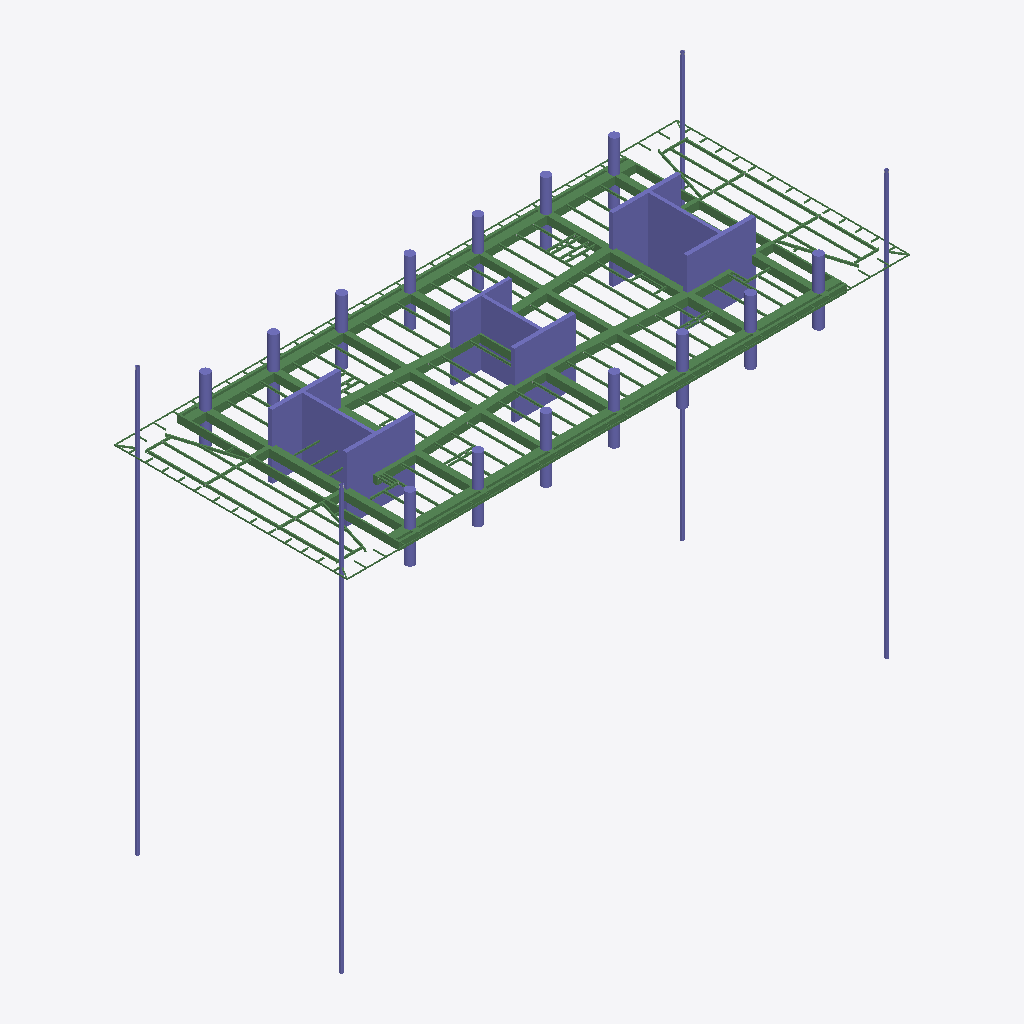
Isometric view of an IFC building model (IFC-SPF (STEP), schema IFC2X3, length unit millimetre), seen from the south-west, elements coloured by IFC class: 133 beams (green), 50 columns (violet).
Extent 70.2 m × 29.1 m × 52.8 m (x, y, z). Storeys (1): Undefined at 0.00 m. Elements (864): 251 IfcBeam, 228 IfcMechanicalFastener, 218 IfcFastener, 117 IfcDiscreteAccessory, 50 IfcColumn.

HEADER;
FILE_DESCRIPTION(('ViewDefinition[AISC_Steel_Detailing]','Option [BaseQuantities:Off]','Option [GridExport:On]','Option [Assemblies:On]','Option [Bolts:On]','Option [Rebars:On]','Option [PourObjects:Off]','Option [Welds:On]','Option [SurfaceTreatments:On]','Option [LocationBy:0]','Option [ViewColors:Off]','Option [SectionedSpine:Off]','[2 more]'),'2;1');
FILE_NAME('N23.ifc','2026-05-18T16:09:02',('GIOVANNIPC\\gcorrea'),('Structural Designer'),'IFC Database version: Work','Tekla Structures 2020 Service Pack 5, IFC Export','');
FILE_SCHEMA(('IFC2X3'));
ENDSEC;
DATA;
#37=IFCPROJECT('2G7ZFDNE16yBDU14FA92Me',#5,'Proyecto',$,$,$,$,(#11),#36);
#39=IFCSITE('2xvEzEinjBTea80yOTcujY',#5,'Obra',$,$,#38,$,$,.ELEMENT.,$,$,$,$,$);
#41=IFCBUILDING('3Q8e9WmiD3o86kUdbOPep9',#5,'Undefined',$,$,#40,$,$,.ELEMENT.,$,$,$);
#43=IFCBUILDINGSTOREY('29hdEUCErFze9E_VIAceOd',#5,'Undefined',$,$,#42,$,$,.ELEMENT.,0.0);
#7001=IFCBEAM('3AhW8uJqL6q9mnbKNu791J',#44,'main piece','950*1000','950*1000',#6998,#7000,'Hormigón_B-1/83');
#6991=IFCBEAM('1MQjs2Xfz9thPPQUOdmTEF',#44,'main piece','950*1000','950*1000',#6985,#6990,'Hormigón_B-1/83');
#6898=IFCBEAM('17ryHLUKT9DgS$L$92mQDO',#44,'main piece','950*300','950*300',#6891,#6897,'Hormigón_B-1/98');
#14690=IFCCOLUMN('1YEHLtgtj0CwUpUvtq9Kg_',#14568,'main piece','CUT500*8500','CUT500*8500',#14687,#14689,'Hormigón_C-1/15');
#14728=IFCCOLUMN('1Bb0f55Rn4Hwf0ARY2h0py',#14568,'main piece','CUT500*8500','CUT500*8500',#14725,#14727,'Hormigón_C-1/15');
#7077=IFCBEAM('2pw8ImmU1D$AscA4meJ03B',#44,'main piece','950*800','950*800',#7074,#7076,'Hormigón_B-1/93');
#14710=IFCCOLUMN('0uUAbLLsTDQASdG2qGMj2A',#14568,'main piece','CUT500*7600','CUT500*7600',#14705,#14709,'Hormigón_C-1/21');
#7023=IFCBEAM('25tK1EGdTCaxewpCiOyDoH',#44,'main piece','950*800','950*800',#7020,#7022,'Hormigón_B-1/93');
#7054=IFCBEAM('1aRMROCQjCC9cI4kgYl4i7',#44,'main piece','950*600','950*600',#7051,#7053,'Hormigón_B-1/95');
#7035=IFCBEAM('3LbTYwFtr68ABUPe6oFAau',#44,'main piece','950*600','950*600',#7030,#7034,'Hormigón_B-1/95');
#14767=IFCCOLUMN('3WXfITeBf2HBg90ulghqiv',#14737,'main piece','[]350*25','[]350*25',#14764,#14766,'c/25');
#14747=IFCCOLUMN('3TcGTELtz7Qv0nyS_MIiA$',#14737,'main piece','[]350*25','[]350*25',#14740,#14746,'c/25');
#14755=IFCCOLUMN('08sdNbRv1FdAxjsAKIKfLg',#14737,'main piece','[]350*25','[]350*25',#14752,#14754,'c/25');
#14674=IFCCOLUMN('0PPbaNhQD81O1Kh1TwiQoD',#14568,'main piece','CUT500*8500','CUT500*8500',#14671,#14673,'Hormigón_C-1/15');
#14580=IFCCOLUMN('2YlA9hbxH4Su66_sO3nlct',#14568,'main piece','CUT400*8760','CUT400*8760',#14575,#14579,'Hormigón_C-1/32');
#14620=IFCCOLUMN('1GfMFH_bzCehUqQfn76cGR',#14568,'main piece','CUT400*8760','CUT400*8760',#14617,#14619,'Hormigón_C-1/32');
#14640=IFCCOLUMN('2n_dI3Q5r5wfwpXUL2o$wJ',#14568,'main piece','CUT500*8500','CUT500*8500',#14635,#14639,'Hormigón_C-1/15');
#6938=IFCBEAM('0CHGGVNq1F782XLSTG9B90',#44,'main piece','950*200','950*200',#6932,#6937,'Hormigón_B-1/97');
#6911=IFCBEAM('2Vcg1RGjvF6hDDF2I$O8$2',#44,'main piece','950*300','950*300',#6905,#6910,'Hormigón_B-1/98');
#7046=IFCBEAM('0wrrB4qfP1peySbEIDnrTN',#44,'main piece','950*800','950*800',#7043,#7045,'Hormigón_B-1/93');
#14658=IFCCOLUMN('2GMR_JXXb3C8SkdnO306X3',#14568,'main piece','CUT400*7250','CUT400*7250',#14655,#14657,'Hormigón_C-1/26');
#14602=IFCCOLUMN('0CJFcrK7D9n8RhTXZzEsin',#14568,'main piece','CUT400*7250','CUT400*7250',#14597,#14601,'Hormigón_C-1/26');
#6772=IFCBEAM('1KChTBRR972QMruZsmwX1J',#44,'main piece','950*1000','950*1000',#6766,#6771,'Hormigón_B-1/50');
#6857=IFCBEAM('3aSqxUXC17o8oCU3PINOVV',#44,'main piece','950*1000','950*1000',#6851,#6856,'Hormigón_B-1/100');
#6804=IFCBEAM('0yC1HA9KXCUeXoWOpgSXkm',#44,'main piece','950*1000','950*1000',#6798,#6803,'Hormigón_B-1/100');
#7067=IFCBEAM('3BcjMCa$13vfa2_k$mfUnB',#44,'main piece','950*800','950*800',#7061,#7066,'Hormigón_B-1/94');
#6829=IFCBEAM('1OrNLLo2vEV9rHReSa1l6y',#44,'main piece','950*1000','950*1000',#6823,#6828,'Hormigón_B-1/50');
#7013=IFCBEAM('37i8Mg9553N8FuzVFlupZm',#44,'main piece','950*800','950*800',#7008,#7012,'Hormigón_B-1/93');
#6925=IFCBEAM('352w6bZED3FO9Sg1m2qMgd',#44,'main piece','950*200','950*200',#6918,#6924,'Hormigón_B-1/97');
#14761=IFCCOLUMN('0SvzNcOZXCXPvGfNu24d8q',#14737,'main piece','[]350*25','[]350*25',#14758,#14760,'c/25');
#14590=IFCCOLUMN('2vEODC2B9BRhlad8_$_Zph',#14568,'main piece','CUT400*8760','CUT400*8760',#14587,#14589,'Hormigón_C-1/32');
#14698=IFCCOLUMN('0ANCNhVpv8DhE4TzzNKlrb',#14568,'main piece','CUT500*8500','CUT500*8500',#14695,#14697,'Hormigón_C-1/15');
#7106=IFCBEAM('2Rlc0vcT548xamNgII3BQk',#44,'main piece','UPN160','UPN160',#7100,#7105,'b/783');
#14736=IFCCOLUMN('1f8floqCTErPeWO1ovay4D',#14568,'main piece','CUT500*8500','CUT500*8500',#14733,#14735,'Hormigón_C-1/15');
#14628=IFCCOLUMN('1o1RBob7b0yeC2CxJ0B8Q5',#14568,'main piece','CUT400*8760','CUT400*8760',#14625,#14627,'Hormigón_C-1/32');
#14720=IFCCOLUMN('0hD8TAdHP3rQRtXrrpVGuB',#14568,'main piece','CUT500*7600','CUT500*7600',#14717,#14719,'Hormigón_C-1/21');
#8146=IFCBEAM('0nN4RgXLn5Iv4NX7c7_kG0',#44,'main piece','UPN160','UPN160',#8140,#8145,'b/783');
#14650=IFCCOLUMN('27qyS7tPjFDAHE_cXaVJ49',#14568,'main piece','CUT500*8500','CUT500*8500',#14647,#14649,'Hormigón_C-1/15');
#14666=IFCCOLUMN('19F1A4tEHBhBuZK7UHX084',#14568,'main piece','CUT400*7250','CUT400*7250',#14663,#14665,'Hormigón_C-1/26');
#14612=IFCCOLUMN('00_PwcaIXBXuO00QbeEXsE',#14568,'main piece','CUT400*7250','CUT400*7250',#14609,#14611,'Hormigón_C-1/26');
#6788=IFCBEAM('1N1qK4nHH6qhARJrw13KRW',#44,'main piece','950*1000','950*1000',#6782,#6787,'Hormigón_B-1/103');
#14682=IFCCOLUMN('0fsMAIS2f89BeanwNiVGh1',#14568,'main piece','CUT500*8500','CUT500*8500',#14679,#14681,'Hormigón_C-1/15');
#13904=IFCCOLUMN('2u6$GJdbXBlgH0tHZsYX61',#13756,'main piece','D1100','D1100',#13901,#13903,'Hormigón_C-1/8');
#13840=IFCCOLUMN('08gb4N5PX0pPB6jMHt0SgD',#13756,'main piece','D1100','D1100',#13837,#13839,'Hormigón_C-1/8');
#13888=IFCCOLUMN('1lzrp8Hnv1xuL0mt1Z26cP',#13756,'main piece','D1100','D1100',#13885,#13887,'Hormigón_C-1/8');
#13856=IFCCOLUMN('0S9kxWIBL1Rh8VD$2QA1er',#13756,'main piece','D1100','D1100',#13853,#13855,'Hormigón_C-1/8');
#13872=IFCCOLUMN('2gAWbh1dbDlvfBVPGG8yTo',#13756,'main piece','D1100','D1100',#13869,#13871,'Hormigón_C-1/8');
#13920=IFCCOLUMN('3cj$RShzT0a85j66WHRT3j',#13756,'main piece','D1100','D1100',#13917,#13919,'Hormigón_C-1/8');
#13824=IFCCOLUMN('0n3OaWcKDEnhAuOzP6Qbx$',#13756,'main piece','D1100','D1100',#13821,#13823,'Hormigón_C-1/8');
#13968=IFCCOLUMN('3IDJOd2ub8n9SDFgz5cuzi',#13756,'main piece','D1100','D1100',#13965,#13967,'Hormigón_C-1/8');
#13770=IFCCOLUMN('1zfxYxhI1BZP5mGPI_B0i_',#13756,'main piece','D1100','D1100',#13763,#13769,'Hormigón_C-1/8');
#13792=IFCCOLUMN('1h6RMrpH9C3QyT3H2ERXIM',#13756,'main piece','D1100','D1100',#13789,#13791,'Hormigón_C-1/8');
#13808=IFCCOLUMN('2zZx6ODAb5oe3dohGnkVVQ',#13756,'main piece','D1100','D1100',#13805,#13807,'Hormigón_C-1/8');
#13936=IFCCOLUMN('23Qsb55P56vufg6bYCG9E$',#13756,'main piece','D1100','D1100',#13933,#13935,'Hormigón_C-1/8');
#13952=IFCCOLUMN('17DjzAUT5F6hsncsjv42ux',#13756,'main piece','D1100','D1100',#13949,#13951,'Hormigón_C-1/8');
#13984=IFCCOLUMN('3kwg4STwnBr8stuUqR0bgo',#13756,'main piece','D1100','D1100',#13981,#13983,'Hormigón_C-1/8');
#7121=IFCBEAM('36sA$yZ1zExwjYjTXGGxl2',#44,'main piece','UPN160','UPN160',#7115,#7120,'b/819');
#6871=IFCBEAM('1xee_767b5SQOawQOhuBV8',#44,'main piece','950*1000','950*1000',#6865,#6870,'Hormigón_B-1/99');
#6746=IFCBEAM('2dHGBLCTPCY9MW1QLwyF7L',#44,'main piece','950*1000','950*1000',#6739,#6745,'Hormigón_B-1/102');
#7091=IFCBEAM('3PeeuNOgD789yjMR8VDUIf',#44,'main piece','UPN160','UPN160',#7084,#7090,'b/820');
#12641=IFCBEAM('3WZNgGCsT25PbKPlWqlHfp',#44,'main piece','IPE330','IPE330',#12627,#12640,'b/1429');
#11530=IFCBEAM('3rl4ZVDsT1YPdeSfqXncvJ',#44,'main piece','IPE330','IPE330',#11514,#11529,'b/1451');
#13203=IFCBEAM('1GvFrnTBr7ehx99mdNiLRA',#44,'main piece','IPE300','IPE300',#13197,#13202,'b/623');
#11659=IFCBEAM('34R6Hyh2L8WAOt_jugzdb0',#44,'main piece','IPE270','IPE270',#11643,#11658,'b/1449');
#13079=IFCBEAM('3dAfLvSIzDs9UktsA1hZDM',#44,'main piece','IPE270','IPE270',#13067,#13078,'b/1424');
#13912=IFCCOLUMN('1rsppTuv50quIGlwLTMygM',#13756,'main piece','D1100','D1100',#13909,#13911,'Hormigón_C-1/8');
#12983=IFCBEAM('2zCECYArzFpOVmBDhEBbAb',#44,'main piece','IPE270','IPE270',#12967,#12982,'b/1424');
#13928=IFCCOLUMN('3HcvfhEarD5g4SjPr4icXU',#13756,'main piece','D1100','D1100',#13925,#13927,'Hormigón_C-1/8');
#13896=IFCCOLUMN('2HI1_sSfb0J8R1YxjEw3RS',#13756,'main piece','D1100','D1100',#13893,#13895,'Hormigón_C-1/8');
#11878=IFCBEAM('2u6Gnjdyn4sQJNvmdPGv2e',#44,'main piece','IPE300','IPE300',#11872,#11877,'b/623');
#11722=IFCBEAM('1GRwgShaf9jh1maWcpfQEl',#44,'main piece','IPE270','IPE270',#11706,#11721,'b/1449');
#13848=IFCCOLUMN('3zbdQe8eTB2x_GaS9sp7a$',#13756,'main piece','D1100','D1100',#13845,#13847,'Hormigón_C-1/8');
#6843=IFCBEAM('3DkFeqOOr8_A0vnU7Jhc4h',#44,'main piece','950*1000','950*1000',#6837,#6842,'Hormigón_B-1/101');
#12570=IFCBEAM('1Q4xNL8eL6DQner0pNeabf',#44,'main piece','IPE330','IPE330',#12554,#12569,'b/1430');
#12704=IFCBEAM('2pPhV3y_b2QhVmlI7uAn7I',#44,'main piece','IPE330','IPE330',#12688,#12703,'b/1428');
#11444=IFCBEAM('1kHfe4ZTH7Yfxs5$X4xHIs',#44,'main piece','IPE330','IPE330',#11426,#11443,'b/1452');
#11596=IFCBEAM('06_M4YriTBVxxTDwc01$70',#44,'main piece','IPE330','IPE330',#11580,#11595,'b/1450');
#13992=IFCCOLUMN('3XjxKaoFLFOQI_fKhQcFPO',#13756,'main piece','D1100','D1100',#13989,#13991,'Hormigón_C-1/8');
#13254=IFCBEAM('1d3dmvCUH3iebTam7YTUe$',#44,'main piece','IPE270','IPE270',#13238,#13253,'b/1421');
#13944=IFCCOLUMN('1AJto2sXXCXRKlTL22Bg5m',#13756,'main piece','D1100','D1100',#13941,#13943,'Hormigón_C-1/8');
#13960=IFCCOLUMN('0QK8TzO7TDNeVYSxpr0XC3',#13756,'main piece','D1100','D1100',#13957,#13959,'Hormigón_C-1/8');
#13976=IFCCOLUMN('3Lus$nSavF8AXlKchgH1Gg',#13756,'main piece','D1100','D1100',#13973,#13975,'Hormigón_C-1/8');
#8722=IFCBEAM('05mfIflDDDcebVS4JwTDL_',#44,'main piece','IPE270','IPE270',#8704,#8721,'b/1483');
#13816=IFCCOLUMN('2$c3vOqRnAw9BYnYLcuOhF',#13756,'main piece','D1100','D1100',#13813,#13815,'Hormigón_C-1/8');
#13494=IFCBEAM('3kIvPFaXzE99NmkTN9ERsd',#44,'main piece','IPE270','IPE270',#13478,#13493,'b/1417');
#13832=IFCCOLUMN('3Nsisi8eH1Lx6RyNMH9UDc',#13756,'main piece','D1100','D1100',#13829,#13831,'Hormigón_C-1/8');
#13463=IFCBEAM('0RaghNEqH8avIPRNguViDk',#44,'main piece','IPE270','IPE270',#13447,#13462,'b/1418');
#8828=IFCBEAM('3V7awL1kH4BvE5cULT0eb2',#44,'main piece','IPE270','IPE270',#8812,#8827,'b/1480');
#10265=IFCBEAM('0ojznEGgX868zp_Vb9urfm',#44,'main piece','IPE270','IPE270',#10248,#10264,'b/1465');
#8168=IFCBEAM('31A_EXECz9jAmmxUYJ6JWB',#44,'main piece','IPE270','IPE270',#8149,#8167,'b/1489');
#12209=IFCBEAM('2qVvfMmJr2lhLfQEr9FB0v',#44,'main piece','IPE270','IPE270',#12193,#12208,'b/1438');
#13800=IFCCOLUMN('3GPHsj0vbB1AWscDMp62AY',#13756,'main piece','D1100','D1100',#13797,#13799,'Hormigón_C-1/8');
#12107=IFCBEAM('1a3dJWHlzEtuFrqe8xHT1H',#44,'main piece','IPE270','IPE270',#12091,#12106,'b/1441');
#10296=IFCBEAM('0NmSvJvvn8Ow2gTfSzCkna',#44,'main piece','IPE270','IPE270',#10280,#10295,'b/1464');
#13432=IFCBEAM('1LCcKkUWD4hA_GUfzhWMm2',#44,'main piece','IPE270','IPE270',#13416,#13431,'b/1419');
#10128=IFCBEAM('3le9sdL8LDtxply0sT$35D',#44,'main piece','IPE270','IPE270',#10112,#10127,'b/1470');
#10540=IFCBEAM('14ueAtdN5A3O8R1WEtwTf6',#44,'main piece','IPE270','IPE270',#10524,#10539,'b/1461');
#11783=IFCBEAM('2s$1FbIrv85hv4TM7QMXIN',#44,'main piece','IPE270','IPE270',#11767,#11782,'b/1448');
#13864=IFCCOLUMN('3i9MkBieLAEvR_I2z4ceAT',#13756,'main piece','D1100','D1100',#13861,#13863,'Hormigón_C-1/8');
#8882=IFCBEAM('3orkpzDp96TwrIwl4k_q9F',#44,'main piece','IPE270','IPE270',#8866,#8881,'b/1426');
#12308=IFCBEAM('2QZjSlgAP3T830xEP46Ptf',#44,'main piece','IPE270','IPE270',#12292,#12307,'b/1435');
#12922=IFCBEAM('1o5Aonln96mPKZgEzMa1n5',#44,'main piece','IPE270','IPE270',#12906,#12921,'b/1426');
#10081=IFCBEAM('1zYiC14tvBgfnDxPZwTKjy',#44,'main piece','IPE270','IPE270',#10064,#10080,'b/1471');
#13784=IFCCOLUMN('3DaUr8spfAYvqcRAU1jOpG',#13756,'main piece','D1100','D1100',#13781,#13783,'Hormigón_C-1/8');
#12403=IFCBEAM('1IlUd3QKz5duYQYeqOTpMF',#44,'main piece','IPE270','IPE270',#12385,#12402,'b/1357');
#10233=IFCBEAM('1yl0e1Yq51Ie0HJoIYLird',#44,'main piece','IPE270','IPE270',#10217,#10232,'b/1466');
#8681=IFCBEAM('2lQrh1_zr3KvZI2j_LPlzW',#44,'main piece','IPE270','IPE270',#8665,#8680,'b/1445');
#12009=IFCBEAM('08YQm$1LT5nhe9tQUGDTaw',#44,'main piece','IPE270','IPE270',#11993,#12008,'b/1444');
#13134=IFCBEAM('0rtSLj6rHEGwtxST9KtSvK',#44,'main piece','IPE270','IPE270',#13118,#13133,'b/1423');
#12138=IFCBEAM('0rlBT89TnDWf8s7sPDEnR7',#44,'main piece','IPE270','IPE270',#12122,#12137,'b/1440');
#12243=IFCBEAM('13c$_aJ1zB1xKql5s$l89q',#44,'main piece','IPE270','IPE270',#12226,#12242,'b/1437');
#10571=IFCBEAM('1DoVkSfUjCNwEXS9gPI_i_',#44,'main piece','IPE270','IPE270',#10555,#10570,'b/1460');
#9062=IFCBEAM('0BFO0oYlL9lPOpfYbJEEiE',#44,'main piece','IPE300','IPE300',#9056,#9061,'b/654');
#12170=IFCBEAM('2zNyKbkFXF08jV9YBv8MpK',#44,'main piece','IPE270','IPE270',#12153,#12169,'b/1439');
#10884=IFCBEAM('3BG9mvloDCROdJPUKBdmWc',#44,'main piece','IPE300','IPE300',#10878,#10883,'b/513');
#12543=IFCBEAM('1VLs_1VPjCPxUTUNNUPPJK',#44,'main piece','IPE300','IPE300',#12537,#12542,'b/627');
#12276=IFCBEAM('0Zq7NL1_f7WunzSicGfUT9',#44,'main piece','IPE270','IPE270',#12260,#12275,'b/1436');
#12551=IFCBEAM('38weFpx2fDcfX9WVU5FgY6',#44,'main piece','IPE300','IPE300',#12548,#12550,'b/513');
#8861=IFCBEAM('0YcBXde9z4zgwbJ7fJcU0V',#44,'main piece','IPE300','IPE300',#8855,#8860,'b/574');
#12043=IFCBEAM('2sxmb$$Cn2DxoZL1Fo0OVV',#44,'main piece','IPE270','IPE270',#12026,#12042,'b/1443');
#12339=IFCBEAM('2Ra$eFsIn62QEKiACUpyPh',#44,'main piece','IPE270','IPE270',#12323,#12338,'b/1434');
#13525=IFCBEAM('0h8NahAwjAQOvoQTjvZs3$',#44,'main piece','IPE270','IPE270',#13509,#13524,'b/1416');
#8850=IFCBEAM('2LQEf96tf3eB$9k5KBV88s',#44,'main piece','IPE300','IPE300',#8843,#8849,'b/575');
#10154=IFCBEAM('2gktHSsE9Bn9zRVfJBuNWs',#44,'main piece','IPE270','IPE270',#10143,#10153,'b/1469');
#12076=IFCBEAM('1J7OssROf0wQRzohQZsy$p',#44,'main piece','IPE270','IPE270',#12060,#12075,'b/1442');
#6962=IFCBEAM('1$T6Ul3YrAC9$5cIqdz3P8',#44,'main piece','950*500','950*500',#6959,#6961,'Hormigón_B-1/96');
#6952=IFCBEAM('2AwND6C6v2pBZU$hk_6lN2',#44,'main piece','950*500','950*500',#6945,#6951,'Hormigón_B-1/96');
#9240=IFCBEAM('1hfoeKX8j0mOgNCchecbpW',#44,'main piece','IPE270','IPE270',#9223,#9239,'b/1445');
#6978=IFCBEAM('04mZvZK1XE08eYQPHVn7Z_',#44,'main piece','950*500','950*500',#6975,#6977,'Hormigón_B-1/96');
#11980=IFCBEAM('0agXwk9S5A49nGqCJCTSD5',#44,'main piece','IPE270','IPE270',#11967,#11979,'b/1445');
#8218=IFCBEAM('2nuAS5_tn8ku6scqFxrxQw',#44,'main piece','IPE270','IPE270',#8200,#8217,'b/1488');
#13222=IFCBEAM('0kshjjU3XF1v_Fw26u2z8O',#44,'main piece','IPE270','IPE270',#13206,#13221,'b/1422');
#12370=IFCBEAM('3Sc06Vrp9BX8eo41Ybh1mG',#44,'main piece','IPE270','IPE270',#12354,#12369,'b/1433');
#13880=IFCCOLUMN('31lDbzDev8h9$u1nyz_Gx3',#13756,'main piece','D1100','D1100',#13877,#13879,'Hormigón_C-1/8');
#8479=IFCBEAM('2GO6Ffn$X6zRNveTgcCcPq',#44,'main piece','IPE270','IPE270',#8461,#8478,'b/1357');
#8797=IFCBEAM('1Ov6iGfcLD2vQ2CgY46vCK',#44,'main piece','IPE270','IPE270',#8781,#8796,'b/1481');
#11936=IFCBEAM('3BV$GjdaX4nRiBH7aFBSdL',#44,'main piece','IPE270','IPE270',#11920,#11935,'b/1432');
#12768=IFCBEAM('0lj$FcJ5r1pxvCYXN$TGYY',#44,'main piece','IPE270','IPE270',#12755,#12767,'b/1427');
#10175=IFCBEAM('20AXRaC5XBbuMxG2j_4Dkj',#44,'main piece','IPE270','IPE270',#10164,#10174,'b/1468');
#10197=IFCBEAM('0hp9NwB$D62h2f34KKFpEI',#44,'main piece','IPE270','IPE270',#10185,#10196,'b/1467');
#13041=IFCBEAM('3aezSBYzXD_8qVJDGcR48q',#44,'main piece','IPE270','IPE270',#13030,#13040,'b/1425');
#6970=IFCBEAM('1ofod03TrCUerx4$h2Tn72',#44,'main piece','950*500','950*500',#6967,#6969,'Hormigón_B-1/96');
#10014=IFCBEAM('0$Ju66oHr3IuM8ZCj$Lfrs',#44,'main piece','IPE270','IPE270',#9995,#10013,'b/1472');
#9486=IFCBEAM('2D4SDJ81v7LhGEF0S_ArcA',#44,'main piece','IPE270','IPE270',#9468,#9485,'b/1473');
#9908=IFCBEAM('0mG07lNjn7RejZrWVaeBNB',#44,'main piece','IPE270','IPE270',#9892,#9907,'b/1473');
#12454=IFCBEAM('3bH$CrnO1D$eSe7jFpnWQq',#44,'main piece','IPE270','IPE270',#12435,#12453,'b/1432');
#11894=IFCBEAM('3yPtntxdz7xh$AGx67WbrX',#44,'main piece','IPE270','IPE270',#11883,#11893,'b/1446');
#8410=IFCBEAM('2jxv2XoFv2BfvJoBLoJZgT',#44,'main piece','IPE270','IPE270',#8391,#8409,'b/1486');
#10602=IFCBEAM('342oP_IVz7MPjm7TDllE8s',#44,'main piece','IPE270','IPE270',#10586,#10601,'b/1459');
#12838=IFCBEAM('1C21nbhzX5BACfj4ETm4sS',#44,'main piece','IPE270','IPE270',#12820,#12837,'b/1357');
#9194=IFCBEAM('0RNMQfGbT7iQubi_l$fD2y',#44,'main piece','IPE270','IPE270',#9176,#9193,'b/1445');
#12882=IFCBEAM('2_U5oKDWP2Fu6wihin0REl',#44,'main piece','IPE270','IPE270',#12869,#12881,'b/1357');
#9142=IFCBEAM('3oMFz_qDn75A6Lt8hUJm3G',#44,'main piece','IPE270','IPE270',#9124,#9141,'b/1422');
#9535=IFCBEAM('1OCKBj8dj87AZnVMCd6rdC',#44,'main piece','IPE270','IPE270',#9519,#9534,'b/1473');
#11841=IFCBEAM('08npw$p6zEp9r9TQ_qg9c4',#44,'main piece','IPE270','IPE270',#11830,#11840,'b/1447');
#8959=IFCBEAM('1g00XRgRj1Afhp2DbE65jv',#44,'main piece','IPE270','IPE270',#8943,#8958,'b/1507');
#9023=IFCBEAM('1dsu48ehzBSOfub2eyx1zn',#44,'main piece','IPE270','IPE270',#9012,#9022,'b/1478');
#9965=IFCBEAM('20YmjFffX5HRjPigR$1O8$',#44,'main piece','IPE270','IPE270',#9949,#9964,'b/1473');
#12901=IFCBEAM('0cYNPxahP2neu__nqH3QoV',#44,'main piece','IPE270','IPE270',#12895,#12900,'b/626');
#8629=IFCBEAM('1pZjU_NTzA98AIeuFRbZc3',#44,'main piece','IPE270','IPE270',#8612,#8628,'b/1484');
#13187=IFCBEAM('2LYeDd6pH7w9lpAIAtWqLV',#44,'main piece','IPE270','IPE270',#13181,#13186,'b/624');
#13332=IFCBEAM('1RlvVuyx54av6sFXSA9VWK',#44,'main piece','IPE240','IPE240',#13316,#13331,'b/1420');
#13747=IFCBEAM('2jdP38vdL0oxkG8x3hF6Di',#44,'main piece','[]200*100*4','[]200*100*4',#13744,#13746,'b/62');
#13755=IFCBEAM('1MQZB_YtP0Jv7hr7XSghOg',#44,'main piece','[]200*100*4','[]200*100*4',#13752,#13754,'b/62');
#10800=IFCBEAM('1BleZ2C$z109LVSCQAboFc',#44,'main piece','IPE270','IPE270',#10784,#10799,'b/1457');
#8269=IFCBEAM('0hMFxNxprE7xBhFJulwesu',#44,'main piece','IPE270','IPE270',#8252,#8268,'b/1487');
#8343=IFCBEAM('045dTaHU5EKf0vMplNf03T',#44,'main piece','IPE270','IPE270',#8324,#8342,'b/1487');
ENDSEC;
